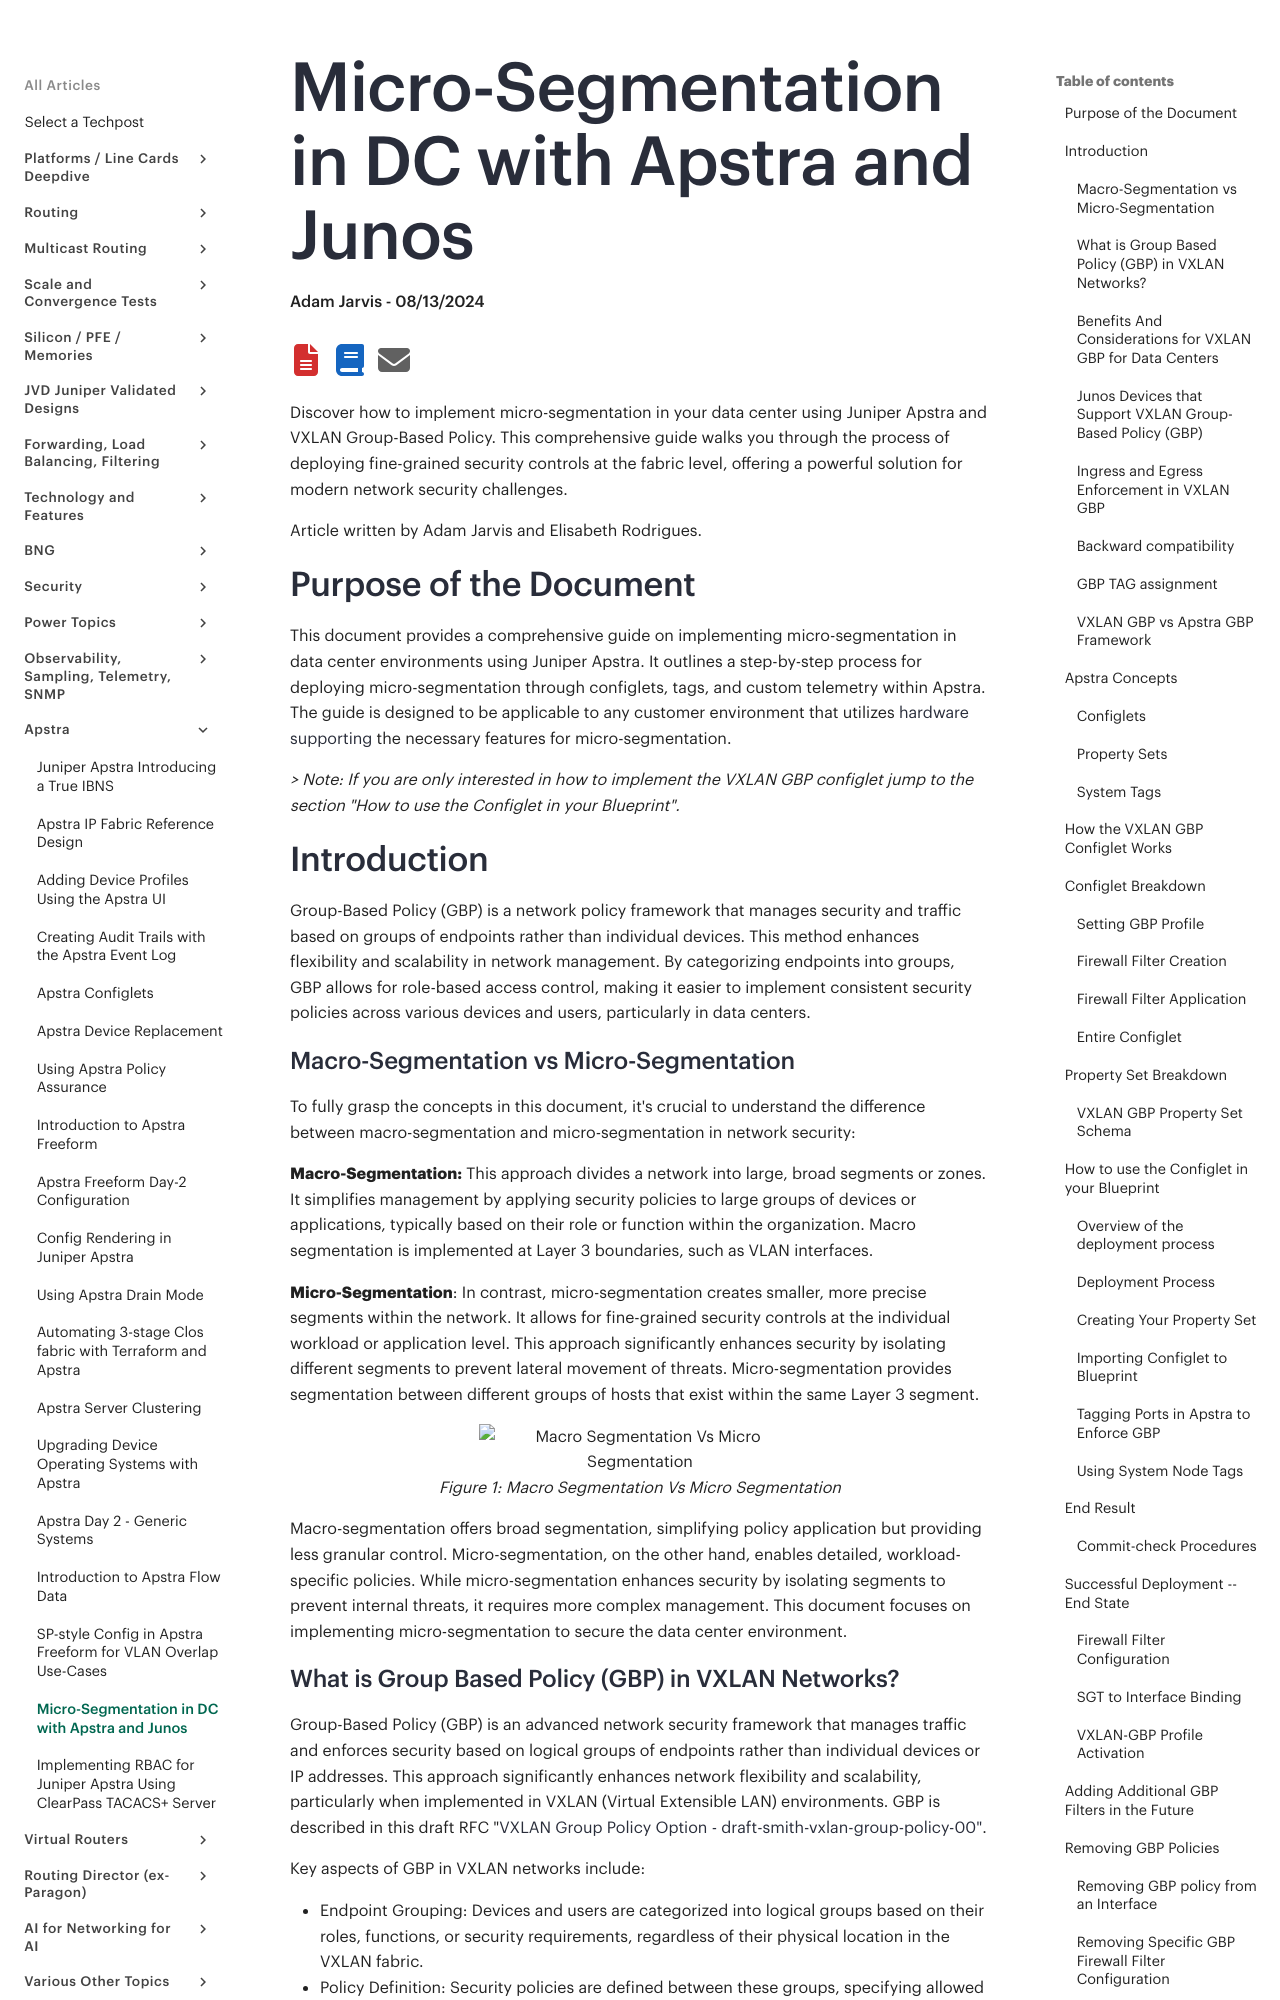

repository: Juniper/techpost · page: articles/micro-segmentation-in-dc-with-apstra-and-junos/article/index.html · generator: mkdocs

# Micro-Segmentation in DC with Apstra and Junos

**Adam Jarvis - 08/13/2024**

Discover how to implement micro-segmentation in your data center using Juniper Apstra and VXLAN Group-Based Policy. This comprehensive guide walks you through the process of deploying fine-grained security controls at the fabric level, offering a powerful solution for modern network security challenges.

Article written by Adam Jarvis and Elisabeth Rodrigues.

## Purpose of the Document

This document provides a comprehensive guide on implementing micro-segmentation in data center environments using Juniper Apstra. It outlines a step-by-step process for deploying micro-segmentation through configlets, tags, and custom telemetry within Apstra. The guide is designed to be applicable to any customer environment that utilizes [hardware supporting](https://apps.juniper.net/feature-explorer/feature-info.html?fKey=11807&fn=VXLAN+group-based+policy+with+ingress+and+egress+configuration) the necessary features for micro-segmentation.

*> Note: If you are only interested in how to implement the VXLAN GBP configlet jump to the section "How to use the Configlet in your Blueprint".*

## Introduction

Group-Based Policy (GBP) is a network policy framework that manages security and traffic based on groups of endpoints rather than individual devices. This method enhances flexibility and scalability in network management. By categorizing endpoints into groups, GBP allows for role-based access control, making it easier to implement consistent security policies across various devices and users, particularly in data centers.

### Macro-Segmentation vs Micro-Segmentation

To fully grasp the concepts in this document, it's crucial to understand the difference between macro-segmentation and micro-segmentation in network security:

**Macro-Segmentation:** This approach divides a network into large, broad segments or zones. It simplifies management by applying security policies to large groups of devices or applications, typically based on their role or function within the organization. Macro segmentation is implemented at Layer 3 boundaries, such as VLAN interfaces.

**Micro-Segmentation**: In contrast, micro-segmentation creates smaller, more precise segments within the network. It allows for fine-grained security controls at the individual workload or application level. This approach significantly enhances security by isolating different segments to prevent lateral movement of threats. Micro-segmentation provides segmentation between different groups of hosts that exist within the same Layer 3 segment.

![Macro Segmentation Vs Micro Segmentation](images/picture3.png)

Macro-segmentation offers broad segmentation, simplifying policy application but providing less granular control. Micro-segmentation, on the other hand, enables detailed, workload-specific policies. While micro-segmentation enhances security by isolating segments to prevent internal threats, it requires more complex management.
This document focuses on implementing micro-segmentation to secure the data center environment.
